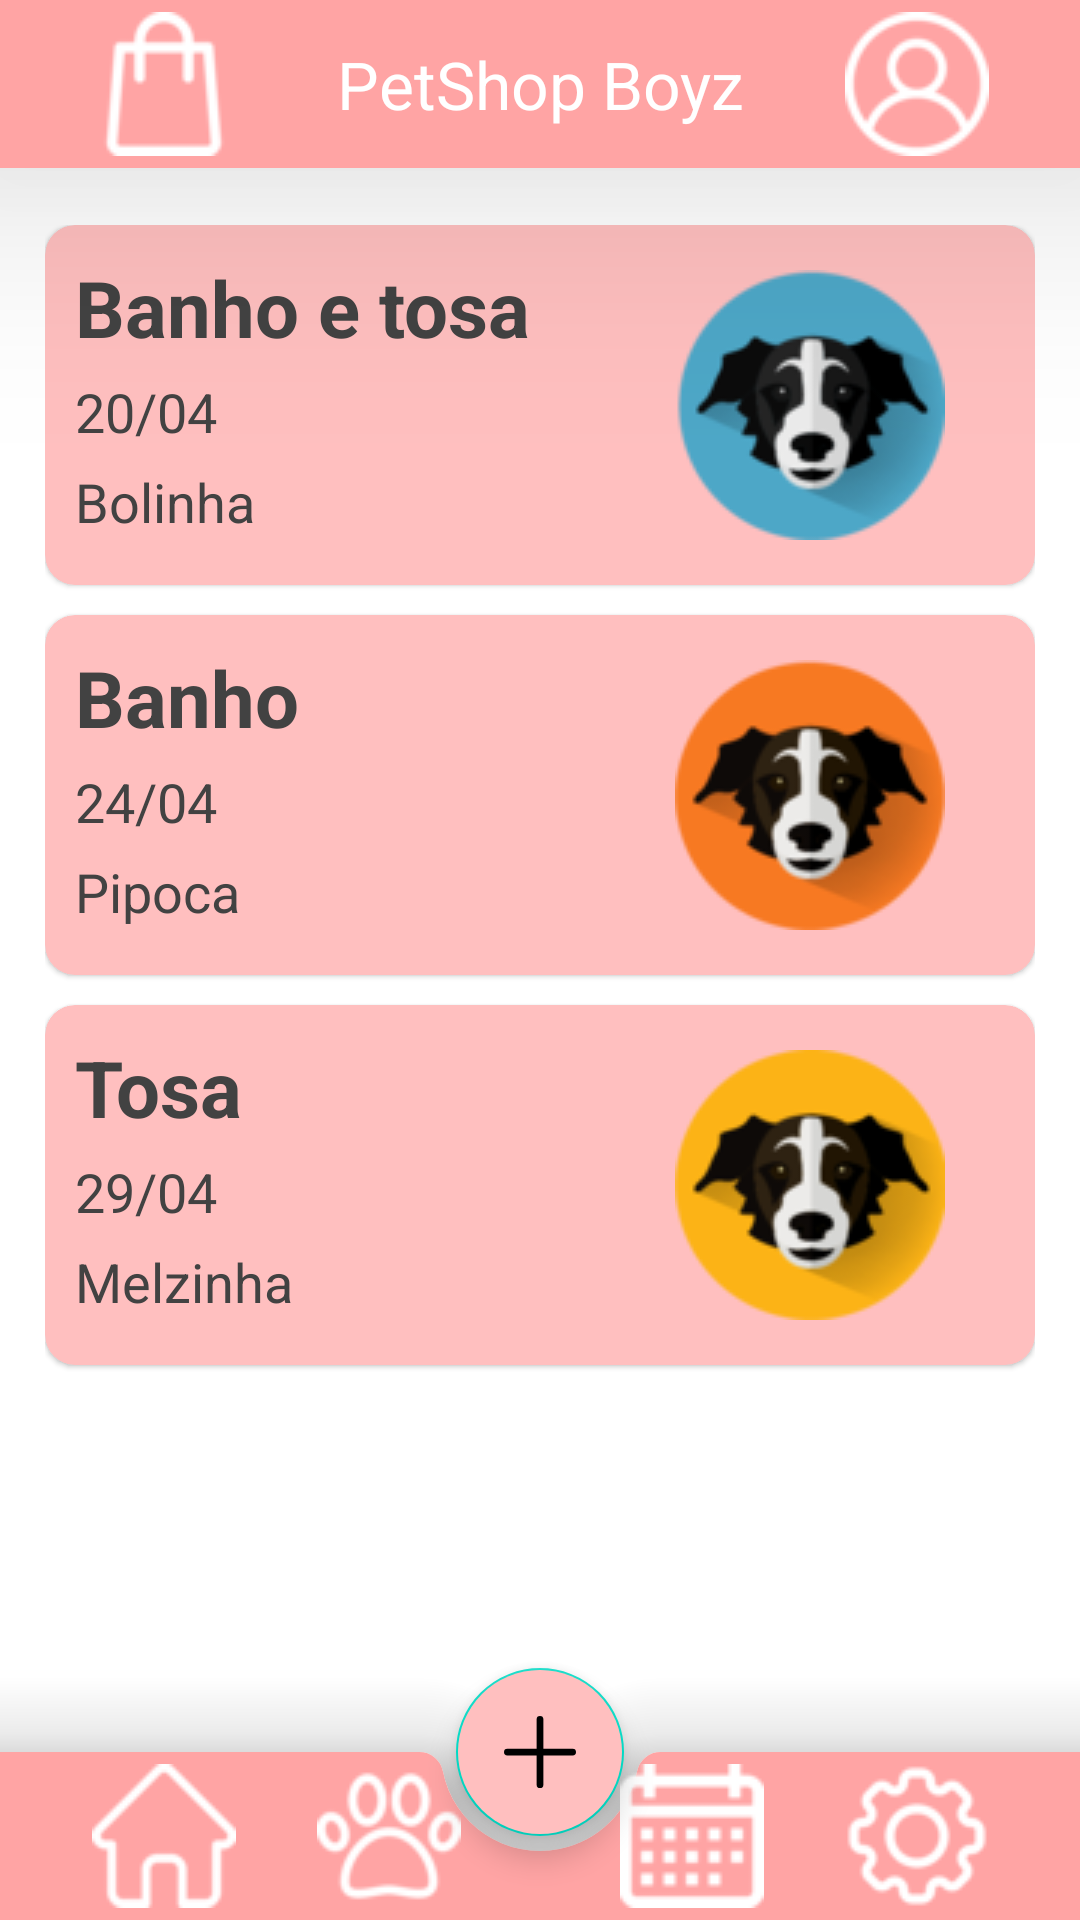

Produce the Android XML layout that renders to this screen, including the resource entries it uses.
<!-- AndroidManifest.xml: application theme Theme.PetShopBoyz_ProgMobile_Univali -->
<!-- res/layout/scheduling.xml -->
<?xml version="1.0" encoding="utf-8"?>
<androidx.coordinatorlayout.widget.CoordinatorLayout xmlns:android="http://schemas.android.com/apk/res/android"
    xmlns:app="http://schemas.android.com/apk/res-auto"
    xmlns:tools="http://schemas.android.com/tools"
    android:id="@+id/schedArea"
    android:layout_width="match_parent"
    android:layout_height="match_parent"
    android:layout_weight="10"
    android:orientation="vertical"
    tools:context=".MainActivity"
    tools:ignore="ContentDescription">

    <com.google.android.material.appbar.MaterialToolbar
        android:id="@+id/toolbar"
        android:layout_width="match_parent"
        android:layout_height="wrap_content"
        android:layout_weight="1"
        android:background="?attr/colorPrimary"
        android:elevation="50dp"
        android:paddingStart="17dp"
        android:paddingEnd="17dp"
        android:theme="?attr/actionBarTheme">

        <ImageButton
            android:id="@+id/shopButton"
            android:layout_width="75dp"
            android:layout_height="wrap_content"
            android:layout_gravity="start"
            android:background="@null"
            android:src="@drawable/shop" />

        <TextView
            android:id="@+id/usuarioText"
            android:layout_width="wrap_content"
            android:layout_height="wrap_content"
            android:layout_gravity="center"
            android:text="@string/tittle"
            android:textAlignment="center"
            android:textAppearance="@style/TextAppearance.AppCompat.Large"
            android:textColor="#FFFFFF" />

        <ImageButton
            android:id="@+id/userButton"
            android:layout_width="75dp"
            android:layout_height="wrap_content"
            android:layout_gravity="end"
            android:background="@null"
            android:src="@drawable/user" />

    </com.google.android.material.appbar.MaterialToolbar>


    <FrameLayout
        android:layout_width="match_parent"
        android:layout_height="match_parent"
        android:layout_marginTop="65dp"
        android:layout_marginBottom="100dp"
        android:layout_weight="5"
        android:fadingEdge="horizontal|vertical"
        android:fadingEdgeLength="5dp"
        android:padding="10dp"
        android:paddingStart="15dp"
        android:paddingEnd="15dp">

        <com.google.android.material.card.MaterialCardView
            android:layout_width="match_parent"
            android:layout_height="120dp"
            android:backgroundTint="@color/pink_primary_variant"
            app:cardCornerRadius="10dp"
            app:contentPadding="10dp">

            <TextView
                android:layout_width="wrap_content"
                android:layout_height="wrap_content"
                android:fontFamily="sans-serif"
                android:text="Banho e tosa"
                android:textColor="#424242"
                android:textSize="26sp"
                android:textStyle="bold" />

            <TextView
                android:layout_width="wrap_content"
                android:layout_height="wrap_content"
                android:fontFamily="sans-serif"
                android:text="20/04"
                android:textColor="#424242"
                android:textSize="18sp"
                android:layout_marginTop="40dp" />

            <TextView
                android:layout_width="wrap_content"
                android:layout_height="wrap_content"
                android:fontFamily="sans-serif"
                android:text="Bolinha"
                android:textColor="#424242"
                android:textSize="18sp"
                android:layout_marginTop="70dp" />

            <ImageButton
                android:layout_width="90dp"
                android:layout_height="90dp"
                android:layout_gravity="center|end"
                android:layout_marginEnd="20dp"
                android:background="@null"
                android:src="@drawable/pet1" />

        </com.google.android.material.card.MaterialCardView>

        <com.google.android.material.card.MaterialCardView
            android:layout_width="match_parent"
            android:layout_height="120dp"
            android:backgroundTint="@color/pink_primary_variant"
            android:layout_marginTop="130dp"
            app:cardCornerRadius="10dp"
            app:contentPadding="10dp">

            <TextView
                android:layout_width="wrap_content"
                android:layout_height="wrap_content"
                android:fontFamily="sans-serif"
                android:text="Banho"
                android:textColor="#424242"
                android:textSize="26sp"
                android:textStyle="bold" />

            <TextView
                android:layout_width="wrap_content"
                android:layout_height="wrap_content"
                android:fontFamily="sans-serif"
                android:text="24/04"
                android:textColor="#424242"
                android:textSize="18sp"
                android:layout_marginTop="40dp" />

            <TextView
                android:layout_width="wrap_content"
                android:layout_height="wrap_content"
                android:fontFamily="sans-serif"
                android:text="Pipoca"
                android:textColor="#424242"
                android:textSize="18sp"
                android:layout_marginTop="70dp" />

            <ImageButton
                android:layout_width="90dp"
                android:layout_height="90dp"
                android:layout_gravity="center|end"
                android:layout_marginEnd="20dp"
                android:background="@null"
                android:src="@drawable/pet2" />

        </com.google.android.material.card.MaterialCardView>

        <com.google.android.material.card.MaterialCardView
            android:layout_width="match_parent"
            android:layout_height="120dp"
            android:backgroundTint="@color/pink_primary_variant"
            android:layout_marginTop="260dp"
            app:cardCornerRadius="10dp"
            app:contentPadding="10dp">

            <TextView
                android:layout_width="wrap_content"
                android:layout_height="wrap_content"
                android:fontFamily="sans-serif"
                android:text="Tosa"
                android:textColor="#424242"
                android:textSize="26sp"
                android:textStyle="bold" />

            <TextView
                android:layout_width="wrap_content"
                android:layout_height="wrap_content"
                android:fontFamily="sans-serif"
                android:text="29/04"
                android:textColor="#424242"
                android:textSize="18sp"
                android:layout_marginTop="40dp" />

            <TextView
                android:layout_width="wrap_content"
                android:layout_height="wrap_content"
                android:fontFamily="sans-serif"
                android:text="Melzinha"
                android:textColor="#424242"
                android:textSize="18sp"
                android:layout_marginTop="70dp" />

            <ImageButton
                android:layout_width="90dp"
                android:layout_height="90dp"
                android:layout_gravity="center|end"
                android:layout_marginEnd="20dp"
                android:background="@null"
                android:src="@drawable/pet3" />

        </com.google.android.material.card.MaterialCardView>

    </FrameLayout>



    <com.google.android.material.bottomappbar.BottomAppBar
        android:id="@+id/bottom"
        style="@style/Widget.MaterialComponents.BottomAppBar.Colored"
        android:layout_width="match_parent"
        android:layout_height="wrap_content"
        android:layout_gravity="bottom"
        android:layout_weight="0"
        android:paddingStart="17dp"
        android:paddingEnd="17dp"
        app:elevation="50dp">

        <ImageButton
            android:id="@+id/homeButton"
            android:layout_width="75dp"
            android:layout_height="wrap_content"
            android:layout_gravity="start"
            android:background="@null"
            android:src="@drawable/home" />

        <ImageButton
            android:id="@+id/petButton"
            android:layout_width="75dp"
            android:layout_height="wrap_content"
            android:layout_gravity="start"
            android:background="@null"
            android:src="@drawable/pet" />

        <ImageButton
            android:id="@+id/settingButton"
            android:layout_width="75dp"
            android:layout_height="wrap_content"
            android:layout_gravity="end"
            android:background="@null"
            android:src="@drawable/setting" />

        <ImageButton
            android:id="@+id/calendarButton"
            android:layout_width="75dp"
            android:layout_height="wrap_content"
            android:layout_gravity="end"
            android:background="@null"
            android:src="@drawable/calendar" />


    </com.google.android.material.bottomappbar.BottomAppBar>

    <com.google.android.material.floatingactionbutton.FloatingActionButton
        android:layout_width="wrap_content"
        android:layout_height="wrap_content"
        android:backgroundTint="@color/pink_primary_variant"
        app:layout_anchor="@+id/bottom"
        app:srcCompat="@drawable/ic_add_24dp"
        tools:ignore="ContentDescription" />


</androidx.coordinatorlayout.widget.CoordinatorLayout>
<!-- resources referenced by this layout -->
<resources>
  <color name="pink_primary_variant">#ffbfbf</color>
  <!-- drawable calendar: png bitmap (drawable, 987 bytes) -->
  <!-- drawable home: png bitmap (drawable, 1001 bytes) -->
  <!-- drawable ic_add_24dp (drawable) -->
  <?xml version="1.0" encoding="utf-8"?>
  <vector xmlns:android="http://schemas.android.com/apk/res/android"
      android:width="64dp"
      android:height="64dp"
      android:viewportWidth="64"
      android:viewportHeight="64">
  
      <group
          android:name="one"
          android:rotation="0"
          android:pivotX="32"
          android:pivotY="32">
  
          <path
              android:strokeColor="@android:color/white"
              android:strokeWidth="6"
              android:strokeLineCap="round"
              android:pathData="M32,3V61" />
      </group>
  
      <group
          android:name="two"
          android:rotation="0"
          android:pivotX="32"
          android:pivotY="32">
  
          <path
              android:strokeColor="@android:color/white"
              android:strokeWidth="6"
              android:strokeLineCap="round"
              android:pathData="M3,32H61" />
      </group>
  </vector>
  <!-- drawable pet: png bitmap (drawable, 1845 bytes) -->
  <!-- drawable pet1: png bitmap (drawable, 9424 bytes) -->
  <!-- drawable pet2: png bitmap (drawable, 9120 bytes) -->
  <!-- drawable pet3: png bitmap (drawable, 9017 bytes) -->
  <!-- drawable setting: png bitmap (drawable, 1784 bytes) -->
  <!-- drawable shop: png bitmap (drawable, 1210 bytes) -->
  <!-- drawable user: png bitmap (drawable, 1726 bytes) -->
  <string name="tittle">PetShop Boyz</string>
  <style name="Theme.PetShopBoyz_ProgMobile_Univali" parent="Theme.MaterialComponents.DayNight.NoActionBar">
          
          <item name="colorPrimary">@color/pink_primary</item>
          <item name="colorPrimaryVariant">@color/pink_primary_variant</item>
          <item name="colorOnPrimary">@color/white</item>
          
          <item name="colorSecondary">@color/teal_200</item>
          <item name="colorSecondaryVariant">@color/teal_700</item>
          <item name="colorOnSecondary">@color/black</item>
          
          <item name="android:statusBarColor" tools:targetApi="l">?attr/colorPrimaryVariant</item>
          
      </style>
  <color name="pink_primary">#FFA4A4</color>
  <color name="white">#FFFFFFFF</color>
  <color name="teal_200">#FF03DAC5</color>
  <color name="teal_700">#FF018786</color>
  <color name="black">#FF000000</color>
</resources>
